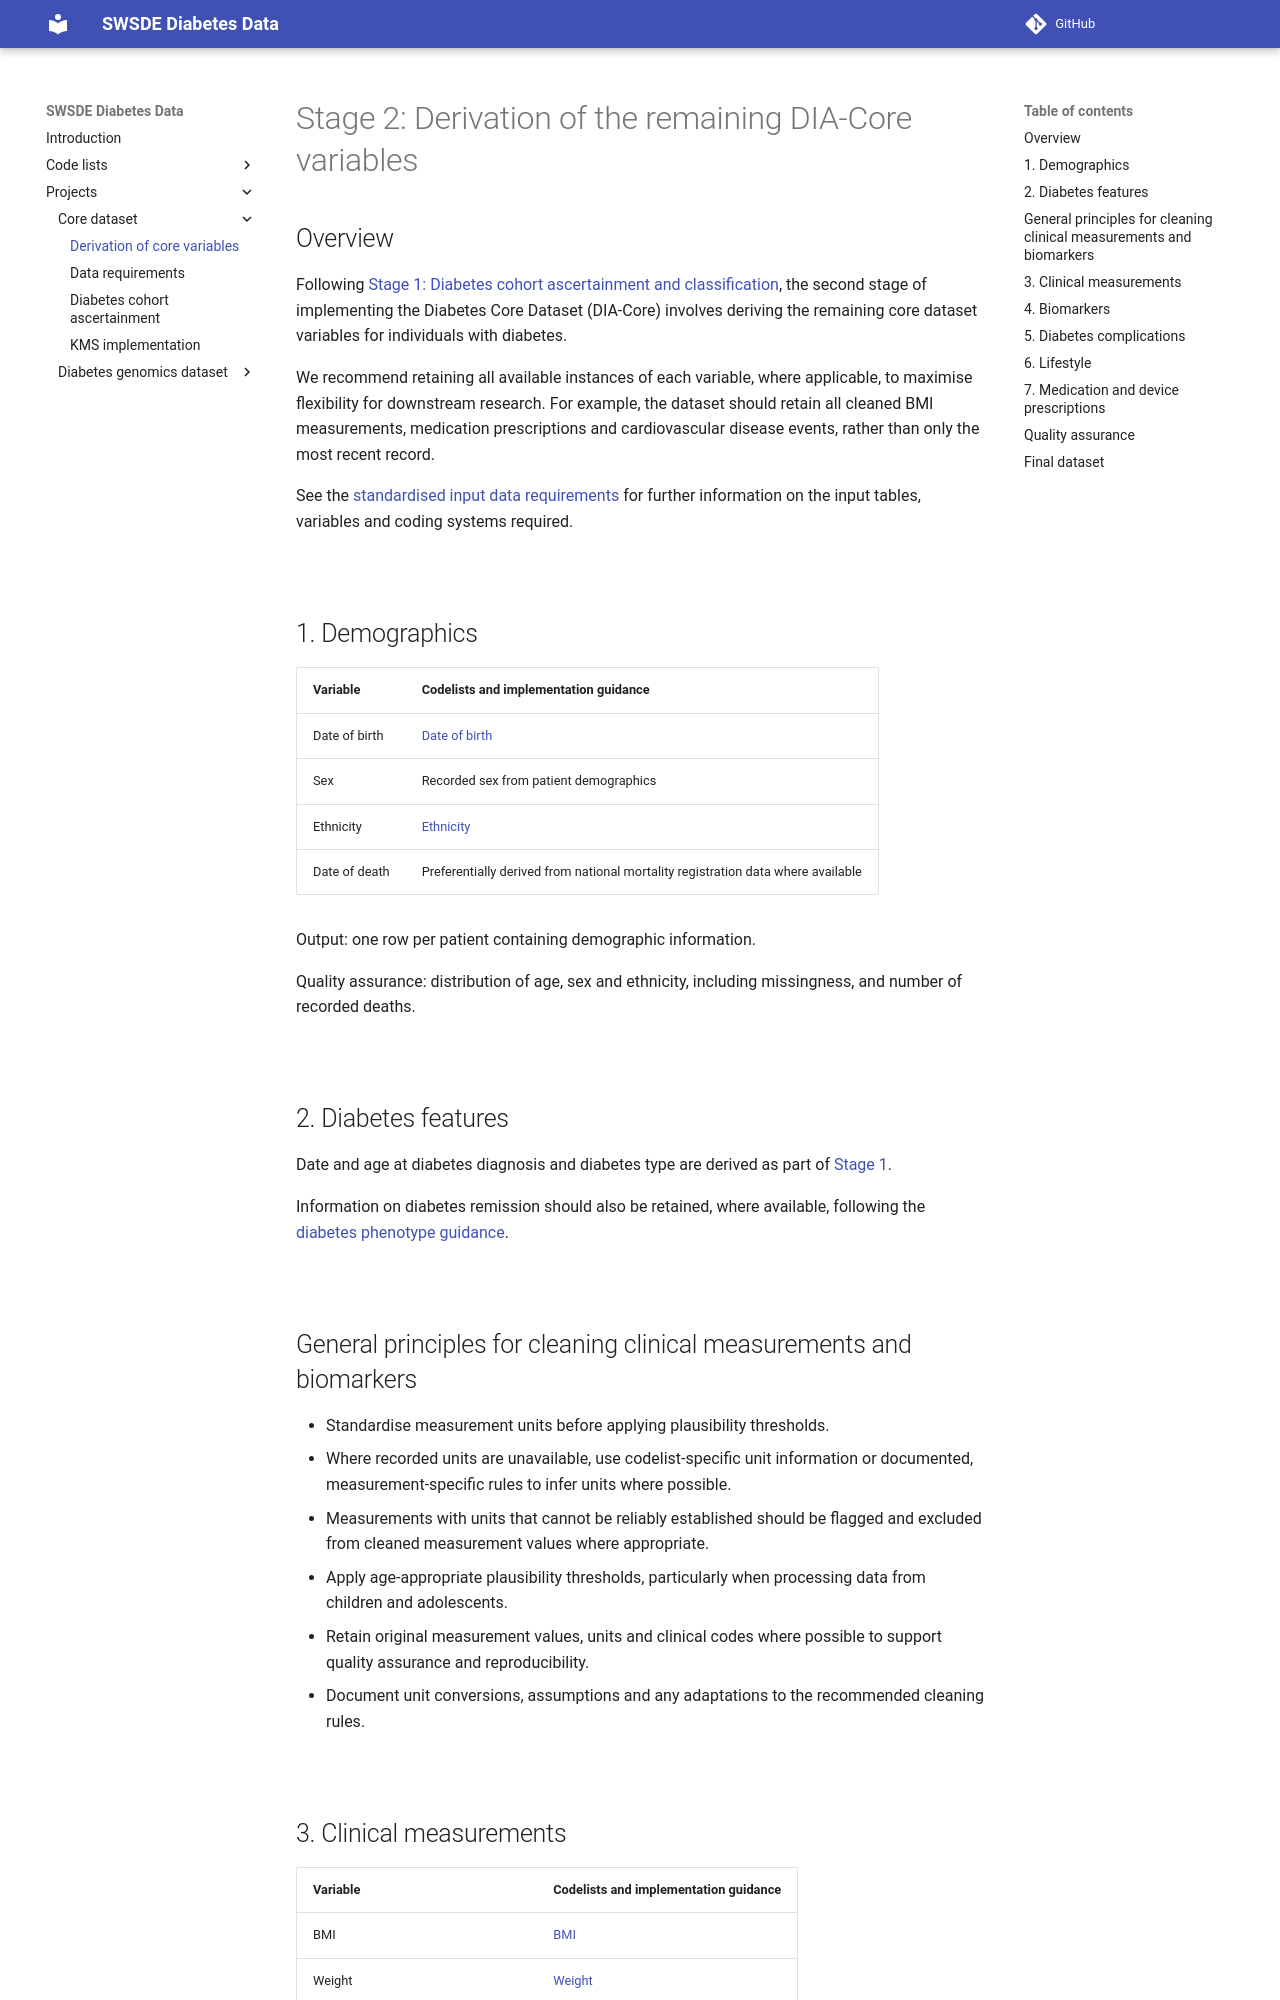

repository: Exeter-Diabetes/sde-sw-framework · page: projects/Core dataset/core_variables.html · generator: mkdocs

---
title: Derivation of core variables
---

# Stage 2: Derivation of the remaining DIA-Core variables

## Overview

Following [Stage 1: Diabetes cohort ascertainment and classification](diabetes_cohort.md), the second stage of implementing the Diabetes Core Dataset (DIA-Core) involves deriving the remaining core dataset variables for individuals with diabetes.

We recommend retaining all available instances of each variable, where applicable, to maximise flexibility for downstream research. For example, the dataset should retain all cleaned BMI measurements, medication prescriptions and cardiovascular disease events, rather than only the most recent record.

See the [standardised input data requirements](data_requirements.md) for further information on the input tables, variables and coding systems required.

&nbsp;

## 1. Demographics

| Variable | Codelists and implementation guidance |
|---|---|
| Date of birth | [Date of birth](../../code_lists/sociodemographics/date%20of%20birth/index.md) |
| Sex | Recorded sex from patient demographics |
| Ethnicity | [Ethnicity](../../code_lists/sociodemographics/ethnicity/index.md) |
| Date of death | Preferentially derived from national mortality registration data where available |

Output: one row per patient containing demographic information.

Quality assurance: distribution of age, sex and ethnicity, including missingness, and number of recorded deaths.

&nbsp;

## 2. Diabetes features

Date and age at diabetes diagnosis and diabetes type are derived as part of [Stage 1](diabetes_cohort.md).

Information on diabetes remission should also be retained, where available, following the [diabetes phenotype guidance](../../code_lists/conditions/diabetes/index.md).

&nbsp;

## General principles for cleaning clinical measurements and biomarkers

- Standardise measurement units before applying plausibility thresholds.
- Where recorded units are unavailable, use codelist-specific unit information or documented, measurement-specific rules to infer units where possible.
- Measurements with units that cannot be reliably established should be flagged and excluded from cleaned measurement values where appropriate.
- Apply age-appropriate plausibility thresholds, particularly when processing data from children and adolescents.
- Retain original measurement values, units and clinical codes where possible to support quality assurance and reproducibility.
- Document unit conversions, assumptions and any adaptations to the recommended cleaning rules.

&nbsp;
